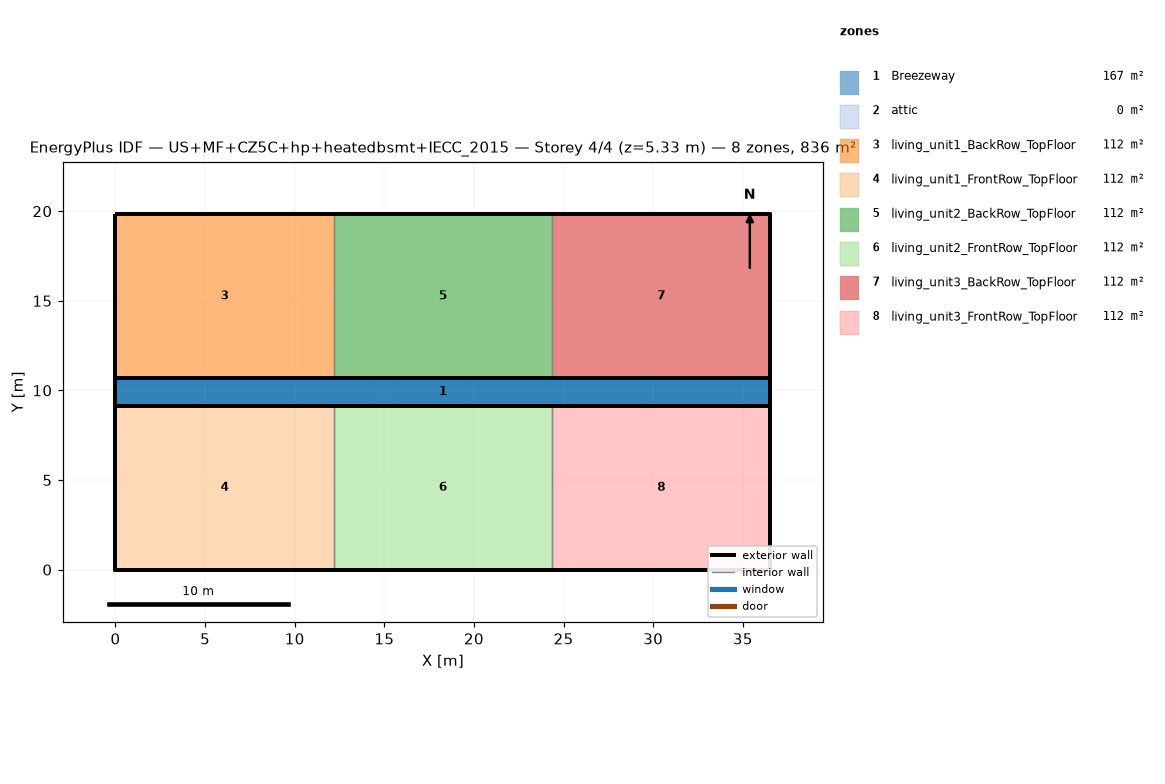
=== STOREY PLAN SPEC (per zone: floor XY polygon, exterior-wall plan segments, windows/doors) ===
zone 1: Breezeway  (167.0 m²)
  floor: (36.54, 9.16) (0.00, 9.16) (0.00, 10.68) (36.54, 10.68)
  floor: (36.54, 9.16) (0.00, 9.16) (0.00, 10.68) (36.54, 10.68)
  floor: (36.54, 9.16) (0.00, 9.16) (0.00, 10.68) (36.54, 10.68)
zone 2: attic  (0.0 m²)
  exterior wall: (36.54, 0.00) – (36.54, 19.84) – (36.54, 9.92)  [29.8 m]
  exterior wall: (0.00, 19.84) – (0.00, 0.00) – (0.00, 9.92)  [29.8 m]
zone 3: living_unit1_BackRow_TopFloor  (111.5 m²)
  floor: (12.18, 10.68) (0.00, 10.68) (0.00, 19.84) (12.18, 19.84)
  exterior wall: (12.18, 19.84) – (0.00, 19.84)  [12.2 m]
  exterior wall: (0.00, 19.84) – (0.00, 10.68)  [9.2 m]
  exterior wall: (0.00, 10.68) – (12.18, 10.68)  [12.2 m]
  interior walls: 1
zone 4: living_unit1_FrontRow_TopFloor  (111.5 m²)
  floor: (12.18, 0.00) (0.00, 0.00) (0.00, 9.16) (12.18, 9.16)
  exterior wall: (0.00, 0.00) – (12.18, 0.00)  [12.2 m]
  exterior wall: (0.00, 9.16) – (0.00, 0.00)  [9.2 m]
  exterior wall: (12.18, 9.16) – (0.00, 9.16)  [12.2 m]
  interior walls: 1
zone 5: living_unit2_BackRow_TopFloor  (111.5 m²)
  floor: (24.36, 10.68) (12.18, 10.68) (12.18, 19.84) (24.36, 19.84)
  exterior wall: (12.18, 10.68) – (24.36, 10.68)  [12.2 m]
  exterior wall: (24.36, 19.84) – (12.18, 19.84)  [12.2 m]
  interior walls: 2
zone 6: living_unit2_FrontRow_TopFloor  (111.5 m²)
  floor: (24.36, 0.00) (12.18, 0.00) (12.18, 9.16) (24.36, 9.16)
  exterior wall: (12.18, 0.00) – (24.36, 0.00)  [12.2 m]
  exterior wall: (24.36, 9.16) – (12.18, 9.16)  [12.2 m]
  interior walls: 2
zone 7: living_unit3_BackRow_TopFloor  (111.5 m²)
  floor: (36.54, 10.68) (24.36, 10.68) (24.36, 19.84) (36.54, 19.84)
  exterior wall: (36.54, 10.68) – (36.54, 19.84)  [9.2 m]
  exterior wall: (36.54, 19.84) – (24.36, 19.84)  [12.2 m]
  exterior wall: (24.36, 10.68) – (36.54, 10.68)  [12.2 m]
  interior walls: 1
zone 8: living_unit3_FrontRow_TopFloor  (111.5 m²)
  floor: (36.54, 0.00) (24.36, 0.00) (24.36, 9.16) (36.54, 9.16)
  exterior wall: (24.36, 0.00) – (36.54, 0.00)  [12.2 m]
  exterior wall: (36.54, 0.00) – (36.54, 9.16)  [9.2 m]
  exterior wall: (36.54, 9.16) – (24.36, 9.16)  [12.2 m]
  interior walls: 1

=== DERIVED (storey summary) ===
Building: US+MF+CZ5C+hp+heatedbsmt+IECC_2015
Storey: 4 of 4  (floor level z = 5.33 m)
Storey gross floor area: 836.2 m²
Zones on this storey: 8
  - Breezeway: floor 167.0 m²
  - attic: floor 0.0 m²; exterior wall 59.5 m (81.9 m²); WWR 0.0%
  - living_unit1_BackRow_TopFloor: floor 111.5 m²; exterior wall 33.5 m (86.9 m²); WWR 0.0%
  - living_unit1_FrontRow_TopFloor: floor 111.5 m²; exterior wall 33.5 m (86.9 m²); WWR 0.0%
  - living_unit2_BackRow_TopFloor: floor 111.5 m²; exterior wall 24.4 m (63.1 m²); WWR 0.0%
  - living_unit2_FrontRow_TopFloor: floor 111.5 m²; exterior wall 24.4 m (63.1 m²); WWR 0.0%
  - living_unit3_BackRow_TopFloor: floor 111.5 m²; exterior wall 33.5 m (86.9 m²); WWR 0.0%
  - living_unit3_FrontRow_TopFloor: floor 111.5 m²; exterior wall 33.5 m (86.9 m²); WWR 0.0%
Zone adjacency (shared interzone walls):
  - living_unit1_BackRow_TopFloor ↔ living_unit2_BackRow_TopFloor
  - living_unit1_FrontRow_TopFloor ↔ living_unit2_FrontRow_TopFloor
  - living_unit2_BackRow_TopFloor ↔ living_unit3_BackRow_TopFloor
  - living_unit2_FrontRow_TopFloor ↔ living_unit3_FrontRow_TopFloor